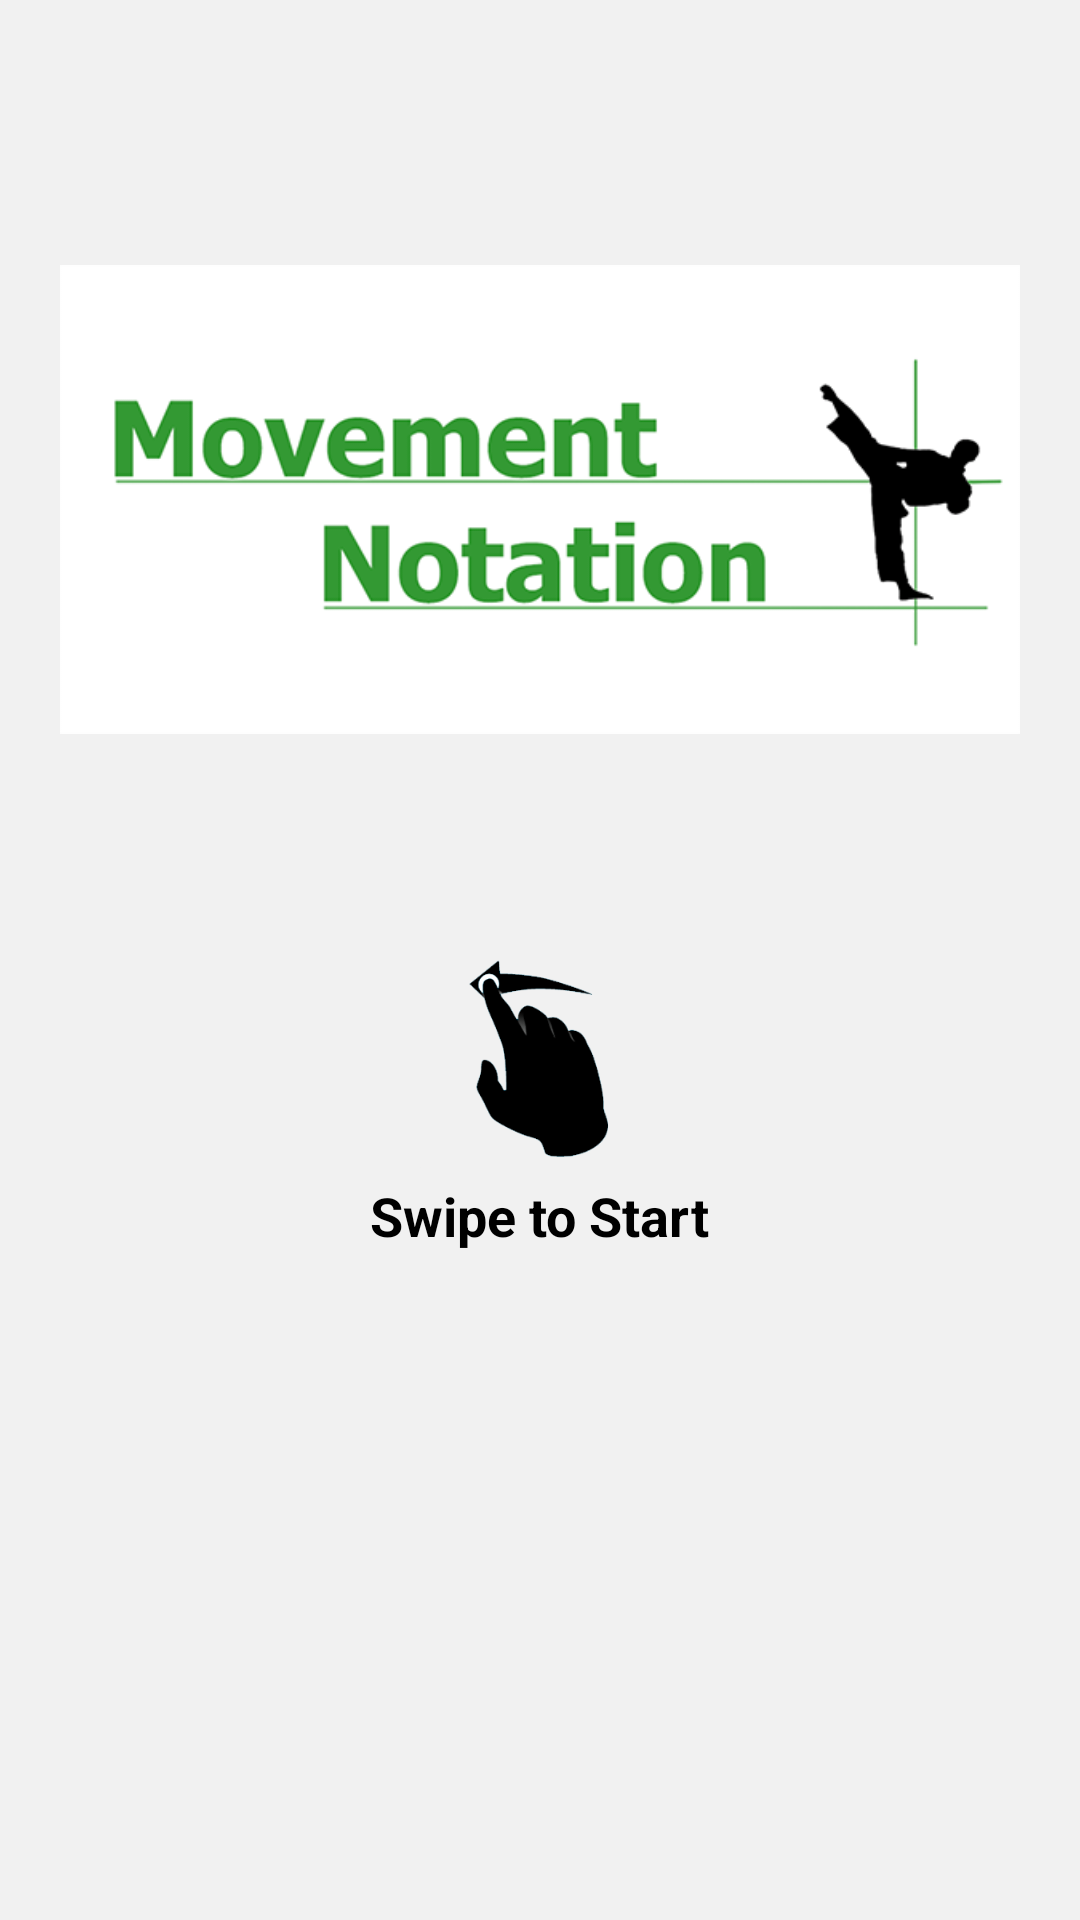

Here is an Android app screen rendered from its layout file. Give the layout XML and the strings, colors and styles it references.
<!-- AndroidManifest.xml: application theme grayBackTheme -->
<!-- res/layout/intro_frag1.xml -->
<?xml version="1.0" encoding="utf-8"?>
<RelativeLayout xmlns:android="http://schemas.android.com/apk/res/android"
    android:orientation="vertical"
    android:layout_width="match_parent"
    android:layout_height="match_parent">

    <RelativeLayout
        android:layout_width="match_parent"
        android:layout_height="wrap_content"
        android:layout_margin="10dp"
        android:padding="10dp"
        android:background="@color/fab_material_white"
        android:layout_centerHorizontal="true"
        android:paddingBottom="30dp">

        <ImageView
            android:layout_width="wrap_content"
            android:layout_height="wrap_content"
            android:id="@+id/imageView5"
            android:src="@drawable/movement_notation_banner"
            android:layout_alignParentTop="true"
            android:layout_alignParentStart="true" />

        <ImageView
            android:layout_width="80dp"
            android:layout_height="80dp"
            android:id="@+id/imageView3"
            android:src="@drawable/swipe_left"
            android:layout_below="@+id/imageView5"
            android:layout_centerHorizontal="true" />

        <TextView
            android:layout_width="wrap_content"
            android:layout_height="wrap_content"
            android:textAppearance="?android:attr/textAppearanceMedium"
            android:text="Swipe to Start"
            android:id="@+id/textView4"
            android:layout_below="@+id/imageView3"
            android:layout_centerHorizontal="true"
            android:textStyle="bold" />
    </RelativeLayout>
</RelativeLayout>
<!-- resources referenced by this layout -->
<resources>
  <!-- drawable movement_notation_banner: png bitmap (drawable, 11986 bytes) -->
  <!-- drawable swipe_left: png bitmap (drawable, 15328 bytes) -->
  <style name="grayBackTheme" parent="@android:style/Theme.Holo.Light.NoActionBar">
          <item name="android:windowBackground">@color/lightgray</item>
  
      </style>
  <color name="lightgray">
          #F1F1F1</color>
</resources>
